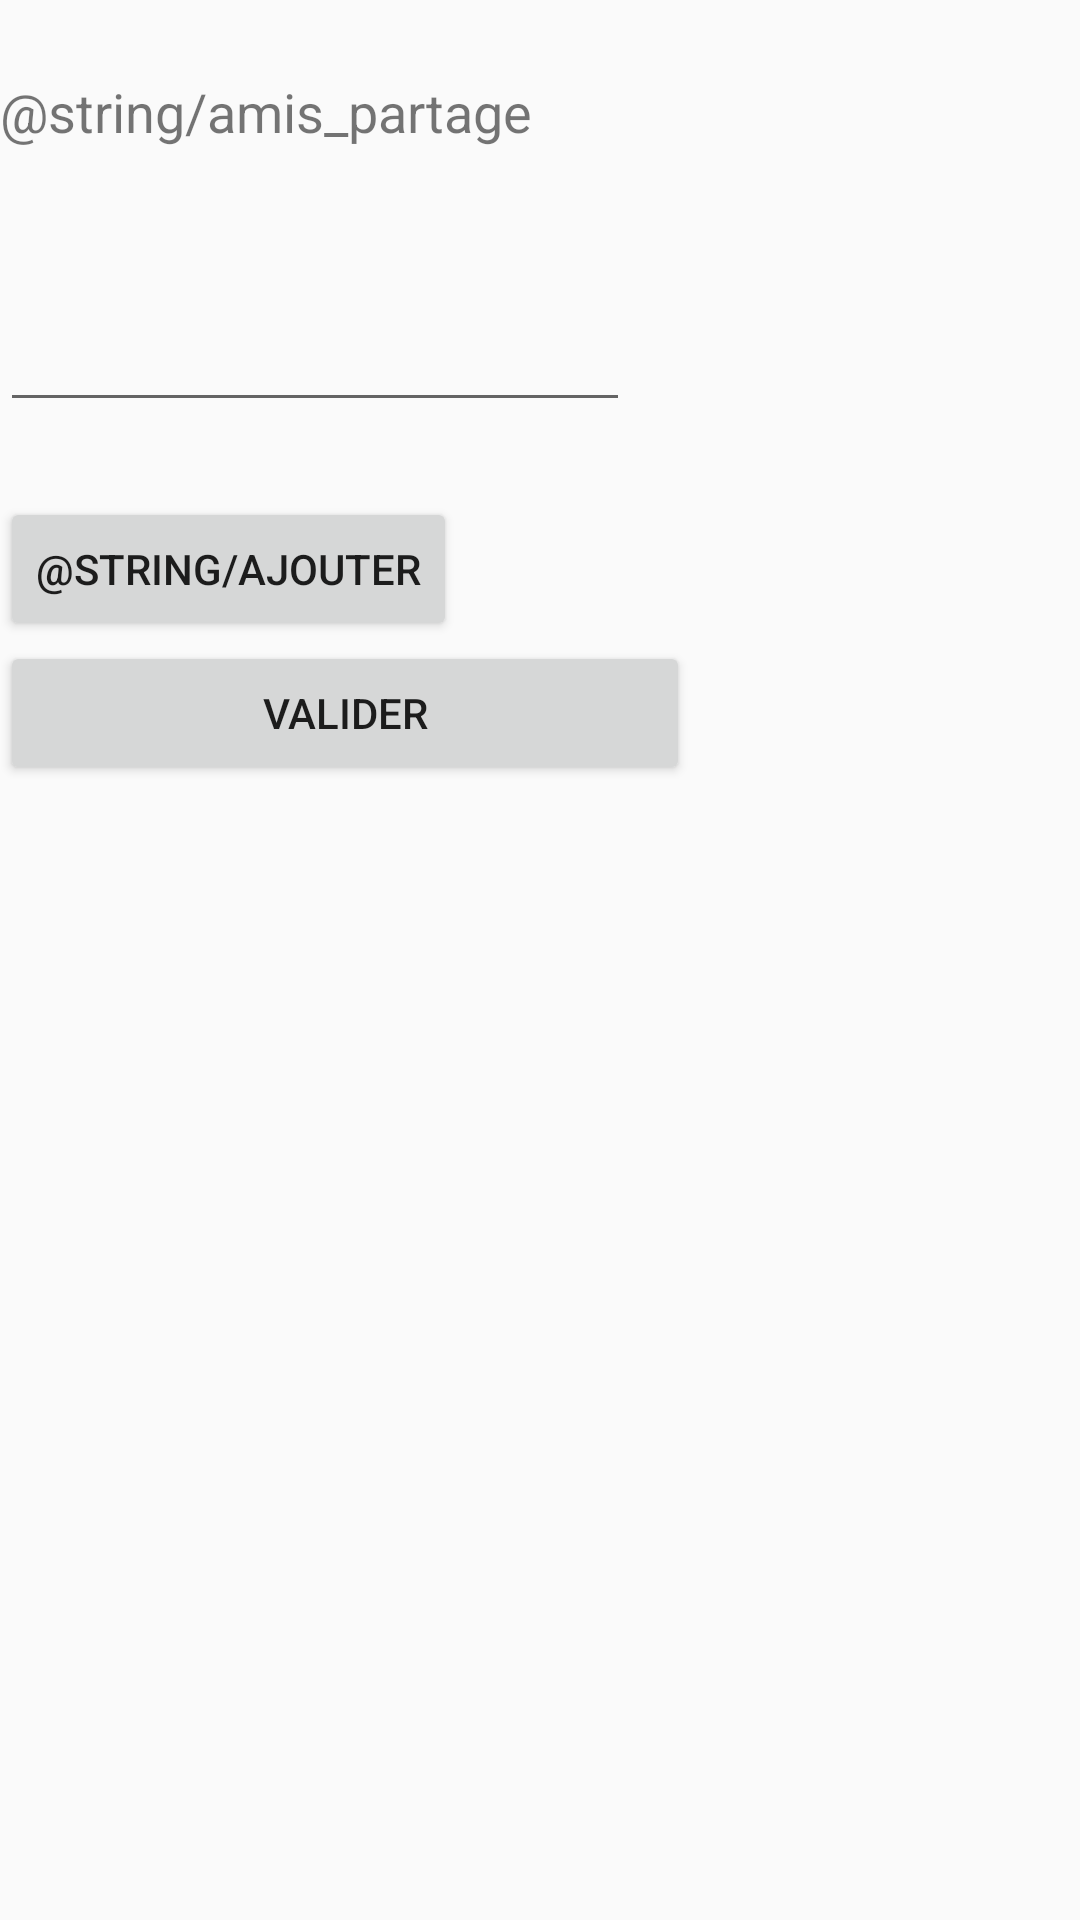

This screen was rendered from an Android layout file. Write that file and the resources it references.
<!-- AndroidManifest.xml: application theme AppTheme -->
<!-- res/layout/amis_partage.xml -->
<?xml version="1.0" encoding="utf-8"?>
<LinearLayout xmlns:android="http://schemas.android.com/apk/res/android"
    android:orientation="vertical" android:layout_width="match_parent"
    android:layout_height="match_parent"
    android:weightSum="1">

    <TextView
        android:id="@+id/titrepage"
        android:layout_width="wrap_content"
        android:layout_height="wrap_content"
        android:layout_centerHorizontal="true"
        android:layout_marginTop="25dp"
        android:text="@string/amis_partage"
        android:textSize="18sp" />

    <EditText
        android:id="@+id/editText"
        android:layout_width="wrap_content"
        android:layout_height="wrap_content"
        android:ems="10"
        android:layout_marginTop="50dp"
        android:inputType="textMultiLine" />

    <Button
        android:id="@+id/ajt_ami"
        android:layout_width="wrap_content"
        android:layout_height="wrap_content"
        android:layout_marginTop="25dp"
        android:text="@string/ajouter" />

    <Button
        android:id="@+id/valider"
        android:layout_width="230dp"
        android:layout_height="wrap_content"
        android:text="@string/valider" />


</LinearLayout>
<!-- resources referenced by this layout -->
<resources>
  <string name="valider">Valider</string>
  <style name="AppTheme" parent="Theme.AppCompat.Light.NoActionBar">
          
          <item name="colorPrimary">@color/colorPrimary</item>
          <item name="colorPrimaryDark">@color/colorPrimaryDark</item>
          <item name="colorAccent">@color/colorAccent</item>
          <item name="android:windowNoTitle">true</item>
          <item name="android:windowActionBar">false</item>
          <item name="android:windowFullscreen">true</item>
          <item name="android:windowContentOverlay">@null</item>
      </style>
  <color name="colorPrimary">#3F51B5</color>
  <color name="colorPrimaryDark">#303F9F</color>
  <color name="colorAccent">#FF4081</color>
</resources>
